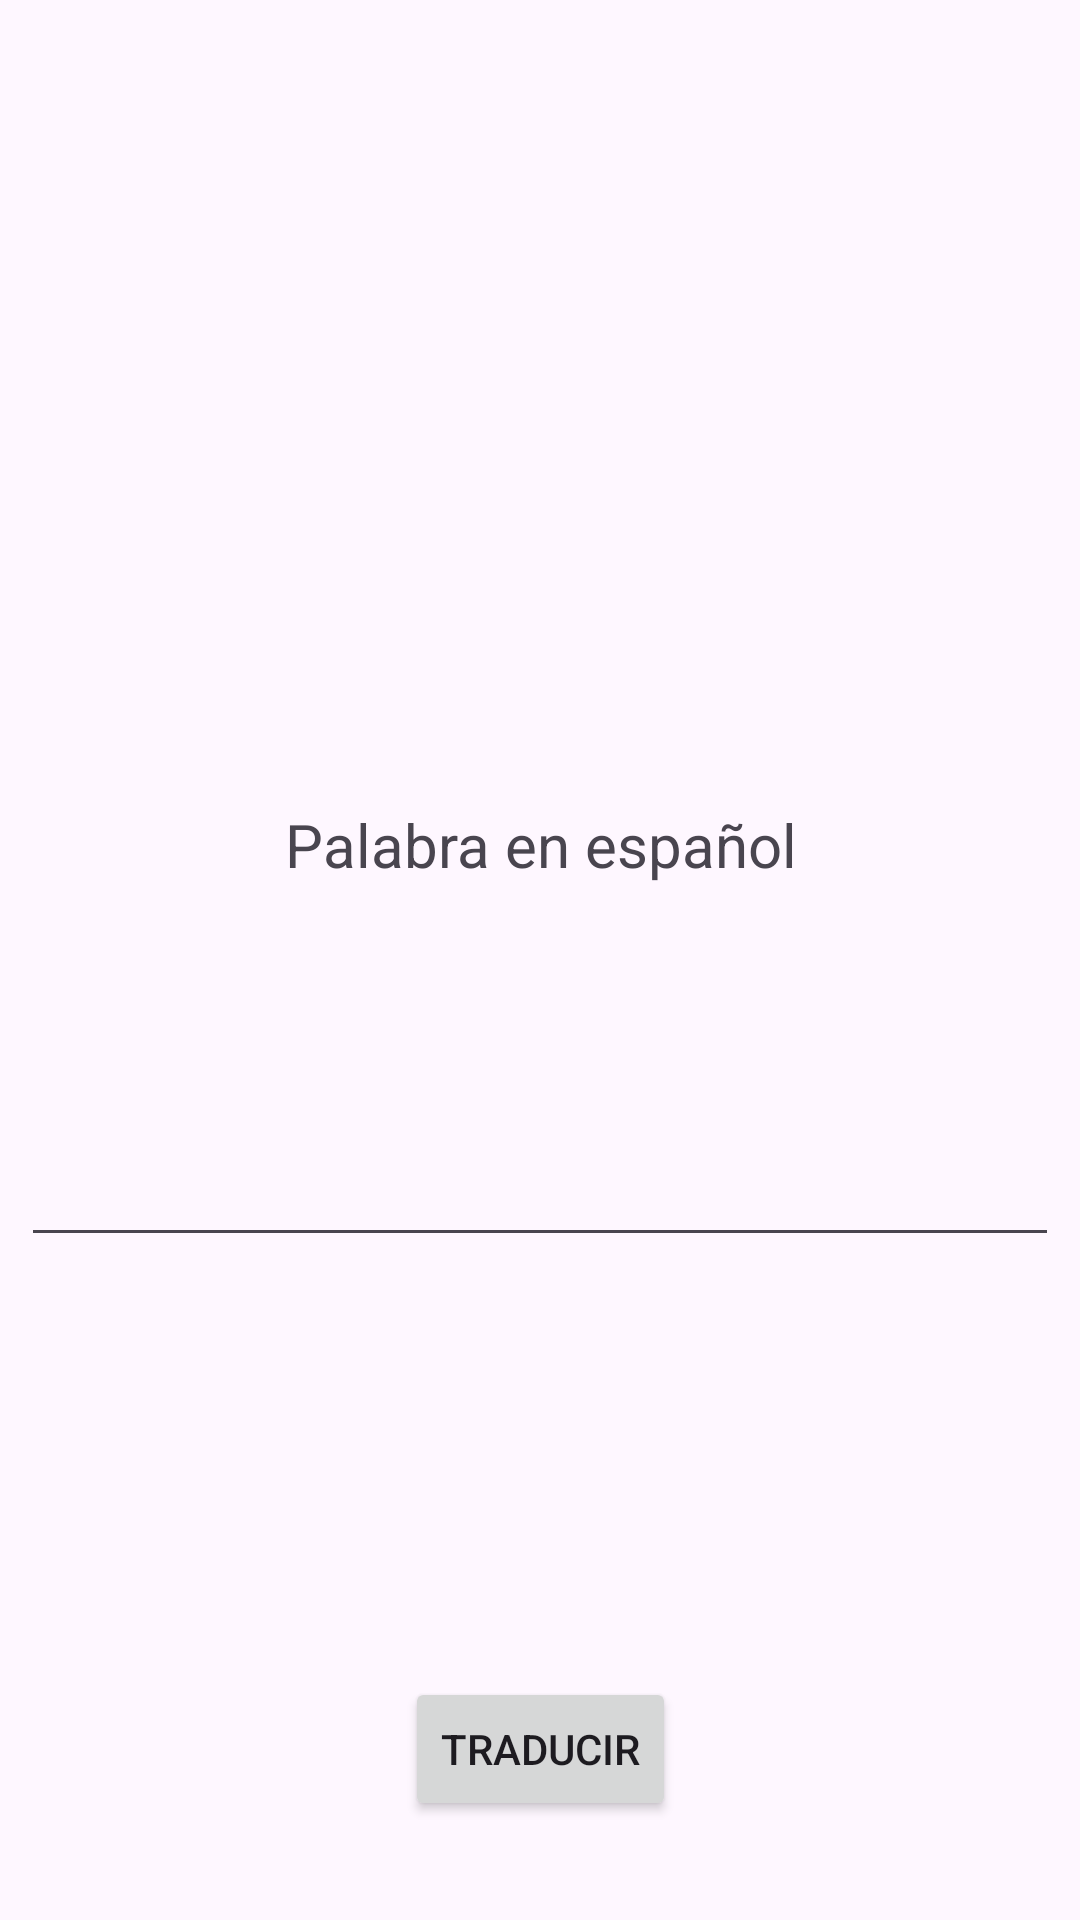

Here is an Android app screen rendered from its layout file. Give the layout XML and the strings, colors and styles it references.
<!-- AndroidManifest.xml: application theme Theme.TP1_moviles -->
<!-- res/layout/activity_main.xml -->
<?xml version="1.0" encoding="utf-8"?>
<androidx.constraintlayout.widget.ConstraintLayout xmlns:android="http://schemas.android.com/apk/res/android"
    xmlns:app="http://schemas.android.com/apk/res-auto"
    xmlns:tools="http://schemas.android.com/tools"
    android:id="@+id/main"
    android:layout_width="match_parent"
    android:layout_height="match_parent"
    tools:context=".MainActivity">

    <TextView
        android:id="@+id/tvPalabra"
        android:layout_width="360dp"
        android:layout_height="wrap_content"
        android:layout_marginTop="268dp"
        android:text="Palabra en español"
        android:textAlignment="center"
        android:textSize="20sp"
        app:layout_constraintEnd_toEndOf="parent"
        app:layout_constraintHorizontal_bias="0.49"
        app:layout_constraintStart_toStartOf="parent"
        app:layout_constraintTop_toTopOf="parent" />

    <EditText
        android:id="@+id/ptPalabra"
        android:layout_width="346dp"
        android:layout_height="44dp"
        android:layout_marginTop="80dp"
        android:ems="10"
        android:inputType="text"
        app:layout_constraintEnd_toEndOf="parent"
        app:layout_constraintHorizontal_bias="0.492"
        app:layout_constraintStart_toStartOf="parent"
        app:layout_constraintTop_toBottomOf="@+id/tvPalabra" />

    <Button
        android:id="@+id/btnTraducir"
        android:layout_width="wrap_content"
        android:layout_height="wrap_content"
        android:layout_marginTop="140dp"
        android:text="Traducir"
        app:layout_constraintEnd_toEndOf="parent"
        app:layout_constraintStart_toStartOf="parent"
        app:layout_constraintTop_toBottomOf="@+id/ptPalabra" />

    <TextView
        android:id="@+id/tvError"
        android:layout_width="263dp"
        android:layout_height="76dp"
        android:layout_marginTop="148dp"
        android:textAlignment="center"
        android:textSize="20sp"
        app:layout_constraintEnd_toEndOf="parent"
        app:layout_constraintHorizontal_bias="0.498"
        app:layout_constraintStart_toStartOf="parent"
        app:layout_constraintTop_toBottomOf="@+id/btnTraducir" />
</androidx.constraintlayout.widget.ConstraintLayout>
<!-- resources referenced by this layout -->
<resources>
  <style name="Theme.TP1_moviles" parent="Base.Theme.TP1_moviles" />
  <style name="Base.Theme.TP1_moviles" parent="Theme.Material3.DayNight.NoActionBar">
          
          
      </style>
</resources>
